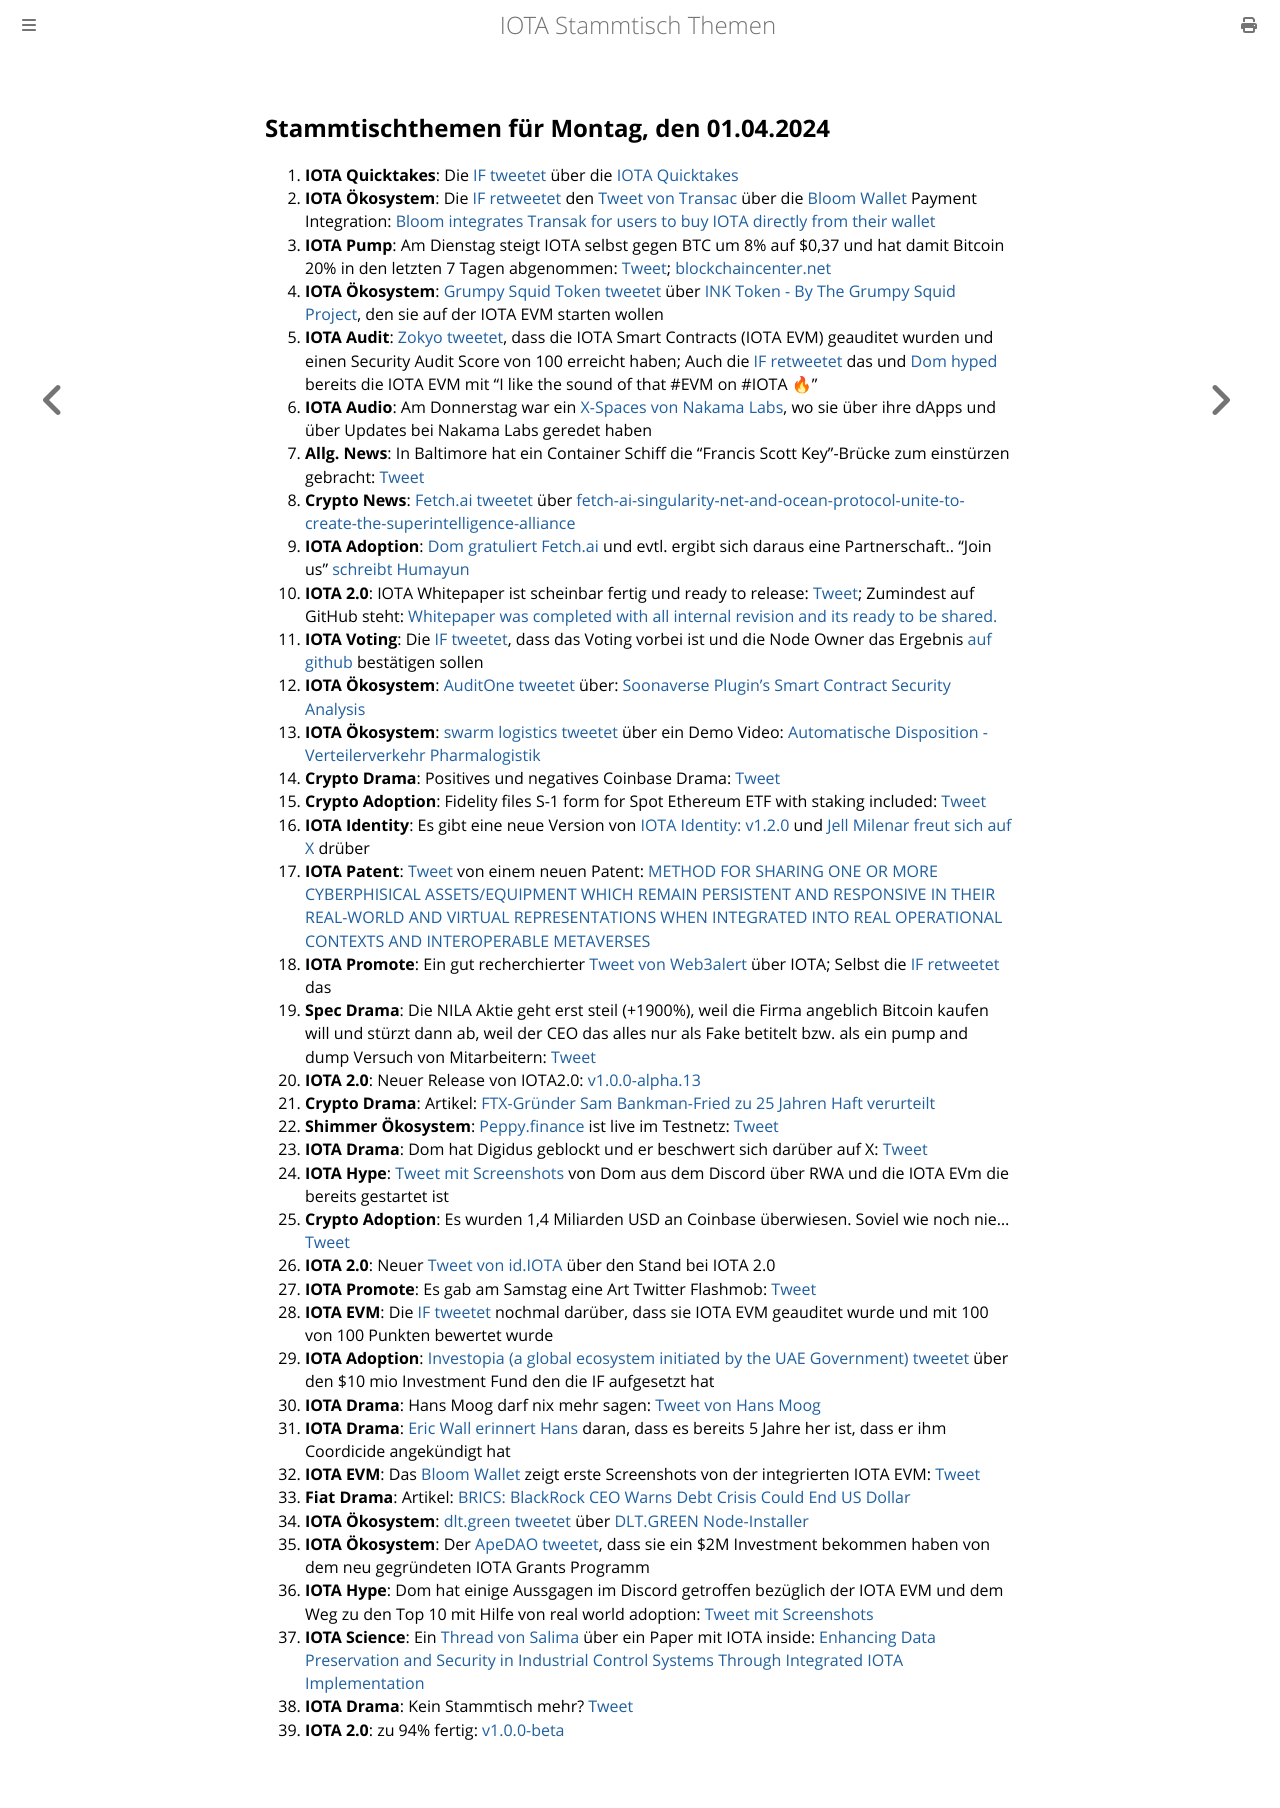

repository: iota-community/community-events · page: stammtisch/2024-04-01/index.html · generator: mdbook

## Stammtischthemen für Montag, den 01.04.2024

1. **IOTA Quicktakes**: Die [IF tweetet](https://x.com/iota/status/1772201836205715790?s=20) über die [IOTA Quicktakes]()
2. **IOTA Ökosystem**: Die [IF retweetet](https://x.com/iota/status/1772510902442500574?s=20) den [Tweet von Transac](https://x.com/Transak/status/1772314314822594813?s=20) über die [Bloom Wallet](https://twitter.com/bloomwalletio) Payment Integration: [Bloom integrates Transak for users to buy IOTA directly from their wallet](https://transak.com/blog/bloom-integrates-transak-for-users-to-buy-iota)
3. **IOTA Pump**: Am Dienstag steigt IOTA selbst gegen BTC um 8% auf $0,37 und hat damit Bitcoin 20% in den letzten 7 Tagen abgenommen: [Tweet](https://x.com/Vrom14286662/status/1772532208193896877?s=20);  [blockchaincenter.net](https://www.blockchaincenter.net/)
4. **IOTA Ökosystem**: [Grumpy Squid Token tweetet](https://x.com/Grumpy__Squid/status/1772341340069662767?s=20) über [INK Token - By The Grumpy Squid Project](https://medium.com/@munkiiminter/ink-token-90b7f643fa15), den sie auf der IOTA EVM starten wollen
5. **IOTA Audit**: [Zokyo tweetet](https://x.com/zokyo_io/status/1772582213978116277?s=20), dass die IOTA Smart Contracts (IOTA EVM) geauditet wurden und einen Security Audit Score von 100 erreicht haben; Auch die [IF retweetet](https://x.com/iota/status/1772583890860884308?s=20) das und [Dom hyped](https://x.com/DomSchiener/status/1772587071376433540?s=20) bereits die IOTA EVM mit "I like the sound of that #EVM on #IOTA 🔥"
6. **IOTA Audio**: Am Donnerstag war ein [X-Spaces von Nakama Labs](https://x.com/hoss_crypto/status/1772993492840526093?s=20), wo sie über ihre dApps und über Updates bei Nakama Labs geredet haben
7. **Allg. News**: In Baltimore hat ein Container Schiff die "Francis Scott Key"-Brücke zum einstürzen gebracht: [Tweet](https://x.com/Morbidful/status/1772548669272723954?s=20)
8. **Crypto News**: [Fetch.ai tweetet](https://x.com/Fetch_ai/status/1772980804496290083?s=20) über [fetch-ai-singularity-net-and-ocean-protocol-unite-to-create-the-superintelligence-alliance](https://fetch.ai/blog/fetch-ai-singularity-net-and-ocean-protocol-unite-to-create-the-superintelligence-alliance)
9. **IOTA Adoption**: [Dom gratuliert Fetch.ai](https://x.com/DomSchiener/status/1773015829900042700?s=20) und evtl. ergibt sich daraus eine Partnerschaft.. "Join us" [schreibt Humayun](https://x.com/HMsheikh4/status/1772995245040427462?s=20)
10. **IOTA 2.0**: IOTA Whitepaper ist scheinbar fertig und ready to release: [Tweet](https://x.com/Hensel65003504/status/1772970358708011254?s=20); Zumindest auf GitHub steht: [Whitepaper was completed with all internal revision and its ready to be shared.](https://github.com/iotaledger/iota-core/issues/667#issuecomment-2022654031)
11. **IOTA Voting**: Die [IF tweetet](https://x.com/iota/status/1772893706720317746?s=20), dass das Voting vorbei ist und die Node Owner das Ergebnis [auf github](https://github.com/iota-community/governance-participation-events/pull/9) bestätigen sollen
12. **IOTA Ökosystem**: [AuditOne tweetet](https://x.com/auditone_team/status/1772948159834005851?s=20) über: [Soonaverse Plugin’s Smart Contract Security Analysis](https://www.youtube.com/watch?v=JYImDKL1RP0)
13. **IOTA Ökosystem**: [swarm logistics tweetet](https://x.com/SwarmLogistics/status/1773024887365341528?s=20) über ein Demo Video: [Automatische Disposition - Verteilerverkehr Pharmalogistik](https://www.youtube.com/watch?v=JbjVybJDU20)
14. **Crypto Drama**: Positives und negatives Coinbase Drama: [Tweet](https://x.com/hoss_crypto/status/1772993492840526093?s=20)
15. **Crypto Adoption**: Fidelity files S-1 form for Spot Ethereum ETF with staking included: [Tweet](https://x.com/WatcherGuru/status/1772999593577390172?s=20)
16. **IOTA Identity**: Es gibt eine neue Version von [IOTA Identity: v1.2.0](https://github.com/iotaledger/identity.rs/releases/tag/v1.2.0) und [Jell Milenar freut sich auf X](https://x.com/JelleFm/status/1773333095082520784?s=20) drüber
17. **IOTA Patent**: [Tweet](https://x.com/Wondere12985276/status/1773053360649773557?s=20) von einem neuen Patent: [METHOD FOR SHARING ONE OR MORE CYBERPHISICAL ASSETS/EQUIPMENT WHICH REMAIN PERSISTENT AND RESPONSIVE IN THEIR REAL-WORLD AND VIRTUAL REPRESENTATIONS WHEN INTEGRATED INTO REAL OPERATIONAL CONTEXTS AND INTEROPERABLE METAVERSES](https://worldwide.espacenet.com/patent/search/family/084359850/publication/WO2024057259A1?q=pn%3DWO2024057259A1)
19. **IOTA Promote**: Ein gut recherchierter [Tweet von Web3alert](https://x.com/theweb3alert/status/1773044503596982705?s=20) über IOTA; Selbst die [IF retweetet](https://x.com/iota/status/1773266034524406239?s=20s) das
20. **Spec Drama**: Die NILA Aktie geht erst steil (+1900%), weil die Firma angeblich Bitcoin kaufen will und stürzt dann ab, weil der CEO das alles nur als Fake betitelt bzw. als ein pump and dump Versuch von Mitarbeitern: [Tweet](https://x.com/BitcoinNewsCom/status/1773008984514961766?s=20)
21. **IOTA 2.0**: Neuer Release von IOTA2.0: [v1.0.0-alpha.13](https://github.com/iotaledger/iota-core/releases/tag/v1.0.0-alpha.13)
22. **Crypto Drama**: Artikel: [FTX-Gründer Sam Bankman-Fried zu 25 Jahren Haft verurteilt](https://www.blocktrainer.de/ftx-gruender-sam-bankman-fried-zu-25-jahren-haft-verurteilt/)
23. **Shimmer Ökosystem**: [Peppy.finance](https://www.peppy.finance/) ist live im Testnetz: [Tweet](https://x.com/KryptoniteAli/status/1773314966411530423?s=20)
24. **IOTA Drama**: Dom hat Digidus geblockt und er beschwert sich darüber auf X: [Tweet](https://x.com/DigidusPrime/status/1773395675180601831?s=20)
25. **IOTA Hype**: [Tweet mit Screenshots](https://x.com/Vrom14286662/status/1773728808652222600?s=20) von Dom aus dem Discord über RWA und die IOTA EVm die bereits gestartet ist
26. **Crypto Adoption**: Es wurden 1,4 Miliarden USD an Coinbase überwiesen. Soviel wie noch nie... [Tweet](https://x.com/Vivek4real_/status/1773731066441863302?s=20)
27. **IOTA 2.0**: Neuer [Tweet von id.IOTA](https://x.com/id_iota/status/1773838843025744385?s=20) über den Stand bei IOTA 2.0
28. **IOTA Promote**: Es gab am Samstag eine Art Twitter Flashmob: [Tweet](https://x.com/Vrom14286662/status/1774000096188735711?s=20)
29. **IOTA EVM**: Die [IF tweetet](https://x.com/iota/status/1774074102153695446?s=20) nochmal darüber, dass sie IOTA EVM geauditet wurde und mit 100 von 100 Punkten bewertet wurde
30. **IOTA Adoption**: [Investopia (a global ecosystem initiated by the UAE Government) tweetet](https://x.com/investopia_ae/status/1774047037924745574?s=20) über den $10 mio Investment Fund den die IF aufgesetzt hat
31. **IOTA Drama**: Hans Moog darf nix mehr sagen: [Tweet von Hans Moog](https://x.com/hus_qy/status/1774163363351650668?s=20)
32. **IOTA Drama**: [Eric Wall erinnert Hans](https://x.com/ercwl/status/1774166899707830410?s=20) daran, dass es bereits 5 Jahre her ist, dass er ihm Coordicide angekündigt hat
33. **IOTA EVM**: Das [Bloom Wallet](https://bloomwallet.io/) zeigt erste Screenshots von der integrierten IOTA EVM: [Tweet](https://x.com/cheerful_nicole/status/1774030969357439369?s=20)
34. **Fiat Drama**: Artikel: [BRICS: BlackRock CEO Warns Debt Crisis Could End US Dollar](https://watcher.guru/news/brics-blackrock-ceo-warns-debt-crisis-could-end-us-dollar)
35. **IOTA Ökosystem**: [dlt.green tweetet](https://x.com/dlt_green/status/1774380146297839805?s=20) über [DLT.GREEN Node-Installer](https://twitter.com/dlt_green/status/1774380146297839805)
36. **IOTA Ökosystem**: Der [ApeDAO tweetet](https://x.com/0xApeDAO/status/1774662978585112986?s=20), dass sie ein $2M Investment bekommen haben von dem neu gegründeten IOTA Grants Programm
37. **IOTA Hype**: Dom hat einige Aussgagen im Discord getroffen bezüglich der IOTA EVM und dem Weg zu den Top 10 mit Hilfe von real world adoption: [Tweet mit Screenshots](https://x.com/Vrom14286662/status/1774357498658533753?s=20)
38. **IOTA Science**: Ein [Thread von Salima](https://x.com/Salimasbegum/status/1774564144168993078?s=20) über ein Paper mit IOTA inside: [Enhancing Data Preservation and Security in Industrial Control Systems Through Integrated IOTA Implementation](https://t.co/H4p0ALrmNT)
39. **IOTA Drama**: Kein Stammtisch mehr? [Tweet](https://x.com/Vrom14286662/status/1774667378086883774?s=20)
40. **IOTA 2.0**: zu 94% fertig: [v1.0.0-beta](https://github.com/iotaledger/iota-core/milestone/2?s=08)
